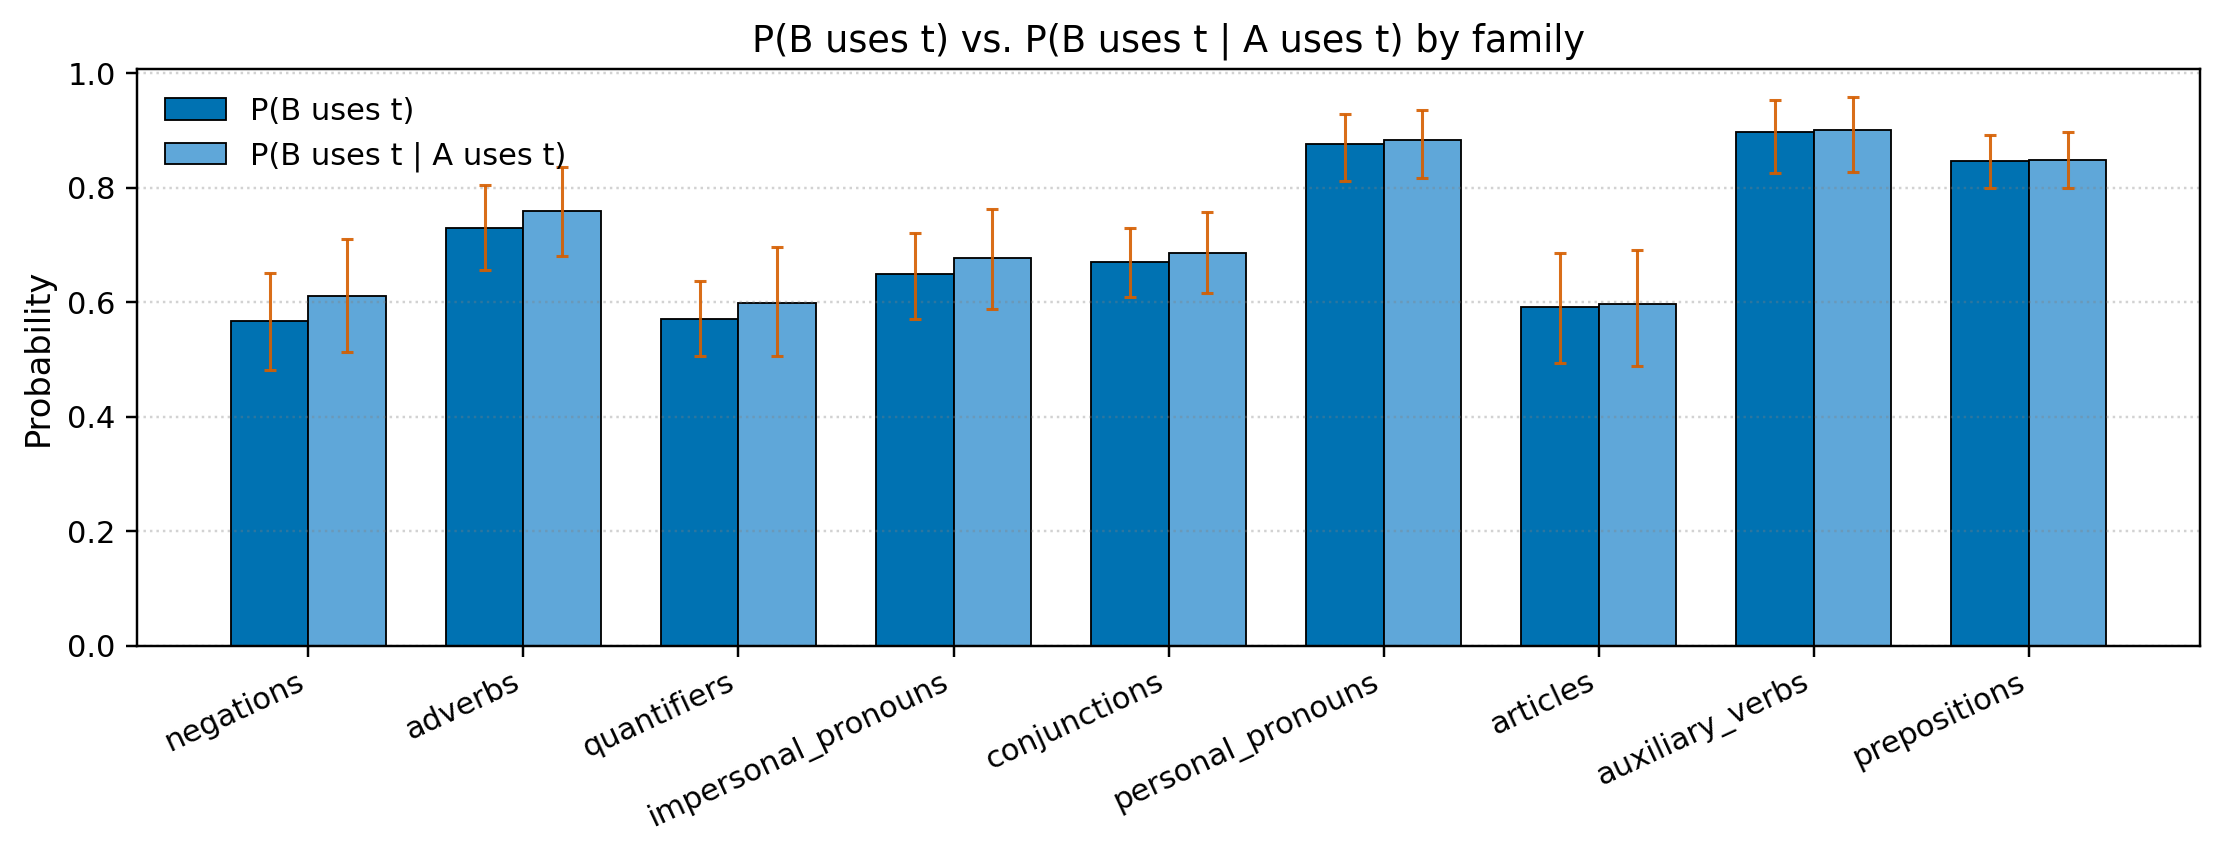

The table this chart was drawn from, first rows:
family, mean_p0, mean_p1, diff, ci_lo_p0, ci_hi_p0, ci_lo_p1, ci_hi_p1, n
negations, 0.567, 0.6117, 0.04467, 0.4823, 0.6508, 0.5142, 0.71, 29
adverbs, 0.7306, 0.7597, 0.02909, 0.6563, 0.8046, 0.6813, 0.8357, 33
quantifiers, 0.5702, 0.599, 0.02888, 0.5063, 0.6365, 0.5058, 0.6959, 30
impersonal_pronouns, 0.6503, 0.6784, 0.02813, 0.5717, 0.7216, 0.5884, 0.7625, 33
conjunctions, 0.6706, 0.6867, 0.01604, 0.6089, 0.7291, 0.617, 0.7581, 33
personal_pronouns, 0.8761, 0.8829, 0.006802, 0.8111, 0.9295, 0.8166, 0.9363, 37
articles, 0.5917, 0.5979, 0.006151, 0.4935, 0.6857, 0.489, 0.6922, 31
auxiliary_verbs, 0.8977, 0.9008, 0.003053, 0.8254, 0.9539, 0.8278, 0.959, 37
prepositions, 0.847, 0.8492, 0.002177, 0.7997, 0.8916, 0.7989, 0.8977, 36
